Run: headless pygame with SDL's dummy video driver; simulated clock (each Clock.tick advances the game by its frame time, no real sleeping); random seed 0; keys injected as events and as key.get_pressed() state; no mouse input.
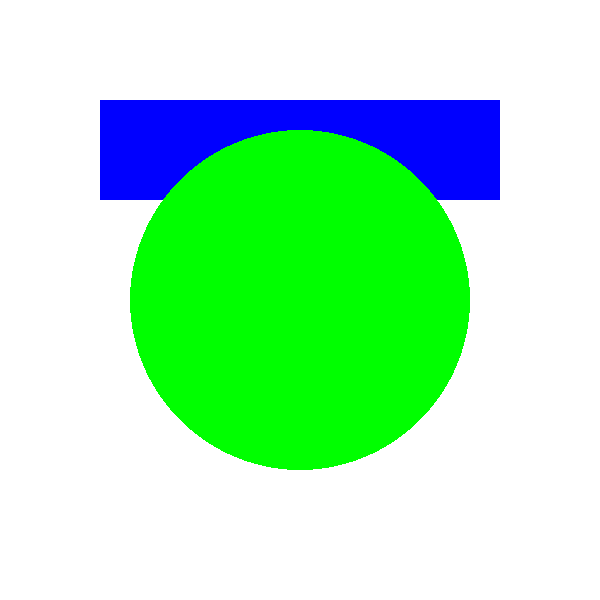
Frame 1 of 4 · flips 1–60 · no input
Frame 2 of 4 · flips 61–180 · tapped SPACE, RETURN · held RIGHT (→), D · screen unchanged from frame 1, image omitted
Frame 3 of 4 · flips 181–300 · held DOWN (↓), S · screen unchanged from frame 2, image omitted
Frame 4 of 4 · flips 301–420 · held LEFT (←), A, UP (↑), W · screen unchanged from frame 3, image omitted

The pygame program that drew these frames:

import pygame
from pygame.locals import *

# initiate pygame and give permission
# to use pygame's functionality.
pygame.init()

# create the display surface object
# of specific dimension.
window = pygame.display.set_mode((600, 600))
while True:
    #quit event to close the screen
    for event in pygame.event.get():
        if event.type == pygame.QUIT:
            pygame.quit()

  
    window.fill((255, 255, 255))

    # Using draw.rect module of
# pygame to draw the solid rectangle
    pygame.draw.rect(window, (0, 0, 255),[100, 100, 400, 100], 0)

# Draws the surface object to the screen.
    #pygame.display.update()

    pygame.draw.circle(window,(0,255,0),[300,300],170,0) 
                   
#Draw the surface object to the screen
    pygame.display.update()
